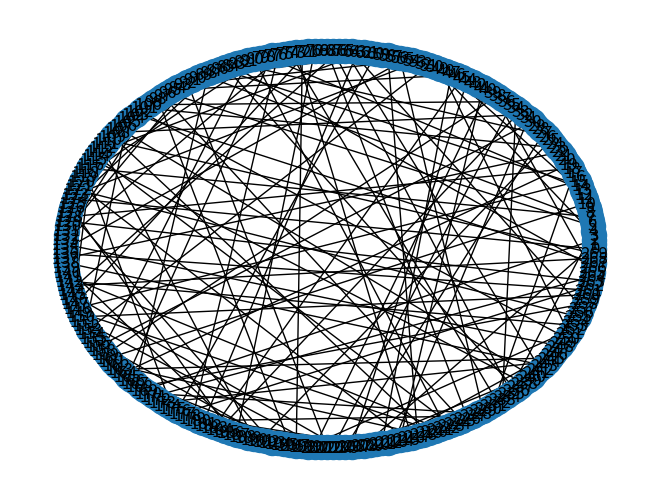

Here is the Python script that generated this plot:
# 1. Compute the Moore bound:
#    minimum possible number of vertices n for degree k and girth g.

# 2. Fix parity if needed:
#    if k is odd, n must be even.

# 3. Build a Hamiltonian base:
#    start with a cycle 0-1-2-...-(n-1)-0,
#    so the graph is Hamiltonian from the start.

# 4. Track unsaturated vertices:
#    these are vertices with current degree < k.

# 5. Add random chords:
#    pick random pairs (u, v) from unsaturated vertices
#    to increase degrees and avoid repetitive patterns.

# 6. Check girth before adding an edge:
#    find the shortest path distance d between u and v.
#    adding (u, v) creates a cycle of length d + 1.
#    only add the edge if d >= g - 1.

# 7. Detect deadlocks:
#    if no valid edge can be found after many tries,
#    the current construction is considered stuck.

# 8. Increase n and restart:
#    if stuck, grow the graph size and try again.
#    larger n usually makes a valid (k, g)-graph easier to find.

# 9. Final verification:
#    when all vertices reach degree k, confirm the graph is k-regular.
#    since we started with a cycle and only added valid edges,
#    the result is a Hamiltonian (k, g)-graph.

import networkx as nx
import random
import time
import matplotlib.pyplot as plt

def calculate_moore_bound(k, g):
    """Calculates the lower bound for the number of vertices in a (k,g) graph."""
    if g % 2 == 1:
        return 1 + (k * ((k - 1) ** ((g - 1) // 2) - 1)) // (k - 2)
    else:
        return (2 * ((k - 1) ** (g // 2) - 1)) // (k - 2)

def randomized_edge_selection_hamiltonian_kg(k, g, max_attempts=100):
    if k < 2:
        raise ValueError("k must be at least 2")
    if g < 3:
        raise ValueError("girth must be at least 3")

    n = calculate_moore_bound(k, g)

    # If k is odd, n must be even to satisfy the Handshaking Lemma
    if k % 2 == 1 and n % 2 == 1:
        n += 1

    while True:
        # 1. Create a cycle (Hamiltonian backbone)
        G = nx.cycle_graph(n)

        # 2. Greedy edge addition
        attempts = 0
        while attempts < max_attempts:
            # Find vertices that still need edges
            unsaturated = [v for v in G.nodes() if G.degree(v) < k]

            if not unsaturated:
                break

            random.shuffle(unsaturated)
            found_edge = False

            for i in range(len(unsaturated)):
                for j in range(i + 1, len(unsaturated)):
                    u, v = unsaturated[i], unsaturated[j]

                    if G.has_edge(u, v):
                        continue

                    # 3. Girth Check: Shortest path must be >= g-1
                    # so that adding (u,v) makes a cycle of length >= g
                    try:
                        path_len = nx.shortest_path_length(G, source=u, target=v)
                    except nx.NetworkXNoPath:
                        path_len = float('inf')

                    if path_len >= g - 1:
                        G.add_edge(u, v)
                        found_edge = True
                        break
                if found_edge: break

            if not found_edge:
                attempts += 1

        # Check if we successfully made it k-regular
        degrees = [d for n, d in G.degree()]
        if all(d == k for d in degrees):
            return G
        else:
            # If we failed, increment n and try again
            if k % 2 == 1:
                n += 2
            else:
                n += 1

# --- Usage ---
if __name__ == "__main__":
    print("Randomized Edge Selection Algorithm")
    start = time.perf_counter()
    # FIXME set values
    k_val = 3
    g_val = 10
    graph = randomized_edge_selection_hamiltonian_kg(k_val, g_val)
    end = time.perf_counter()
    print(f"Time: {end - start:.6f} seconds")
    print(f"Vertices: {graph.number_of_nodes()}, Edges: {graph.number_of_edges()}")

    # Optional: Draw the graph
    nx.draw_circular(graph, with_labels=True)
    plt.show()
